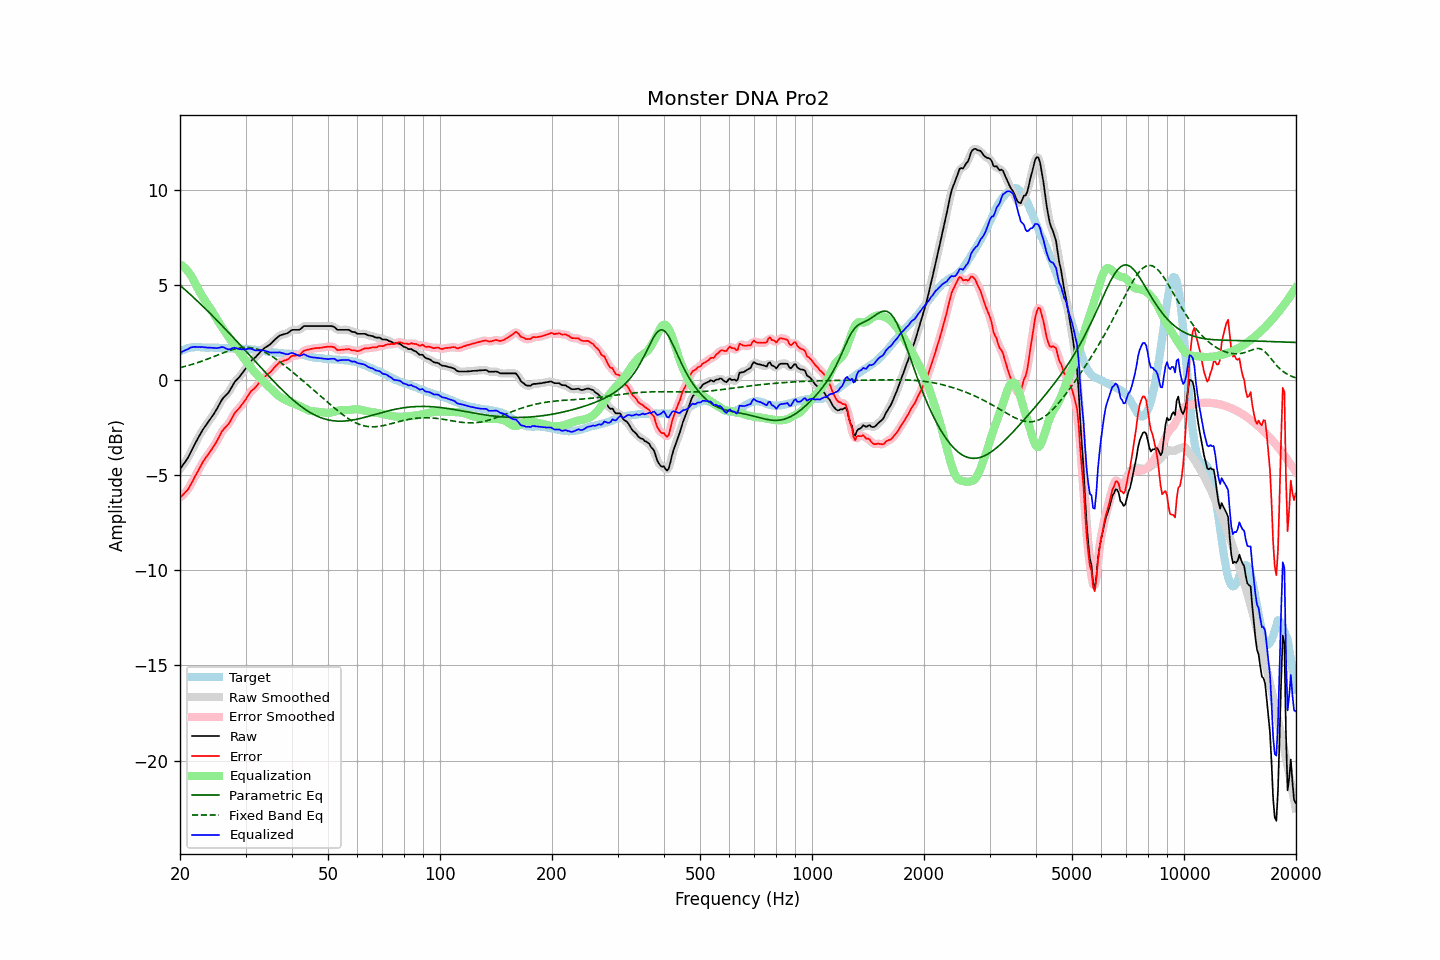

Values plotted in this chart, from the file beside it:
frequency, raw, error, smoothed, error_smoothed, equalization, parametric_eq, fixed_band_eq, equalized_raw, equalized_smoothed, target
20.00, -4.69, -6.19, -4.68, -6.18, 6.08, 4.97, 0.64, 1.39, 1.39, 1.50
20.20, -4.57, -6.11, -4.58, -6.11, 6.02, 4.90, 0.66, 1.45, 1.45, 1.54
20.40, -4.45, -6.03, -4.46, -6.03, 5.96, 4.82, 0.68, 1.51, 1.50, 1.58
20.61, -4.33, -5.93, -4.34, -5.94, 5.88, 4.75, 0.71, 1.55, 1.55, 1.60
20.81, -4.21, -5.85, -4.21, -5.85, 5.79, 4.67, 0.73, 1.58, 1.58, 1.64
21.02, -4.08, -5.76, -4.07, -5.74, 5.69, 4.59, 0.75, 1.61, 1.62, 1.68
21.23, -3.91, -5.60, -3.92, -5.61, 5.58, 4.52, 0.78, 1.67, 1.67, 1.69
21.44, -3.75, -5.46, -3.75, -5.46, 5.46, 4.44, 0.80, 1.71, 1.71, 1.71
21.66, -3.58, -5.30, -3.58, -5.29, 5.31, 4.36, 0.83, 1.72, 1.73, 1.72
21.87, -3.41, -5.12, -3.41, -5.13, 5.14, 4.28, 0.85, 1.73, 1.73, 1.72
22.09, -3.25, -4.97, -3.25, -4.97, 4.98, 4.21, 0.88, 1.73, 1.73, 1.73
22.31, -3.09, -4.81, -3.09, -4.82, 4.82, 4.13, 0.91, 1.73, 1.73, 1.72
22.54, -2.94, -4.67, -2.94, -4.66, 4.66, 4.05, 0.94, 1.72, 1.72, 1.72
22.76, -2.79, -4.50, -2.79, -4.50, 4.51, 3.96, 0.97, 1.72, 1.72, 1.71
22.99, -2.64, -4.35, -2.65, -4.36, 4.37, 3.88, 1.00, 1.73, 1.72, 1.70
23.22, -2.52, -4.22, -2.52, -4.22, 4.23, 3.80, 1.03, 1.71, 1.72, 1.70
23.45, -2.40, -4.09, -2.40, -4.09, 4.10, 3.72, 1.06, 1.70, 1.70, 1.69
23.69, -2.28, -3.98, -2.28, -3.98, 3.98, 3.64, 1.09, 1.70, 1.70, 1.69
23.92, -2.17, -3.86, -2.16, -3.86, 3.86, 3.55, 1.12, 1.69, 1.69, 1.69
24.16, -2.04, -3.74, -2.04, -3.74, 3.73, 3.47, 1.15, 1.69, 1.69, 1.70
24.40, -1.92, -3.62, -1.92, -3.62, 3.60, 3.38, 1.19, 1.68, 1.68, 1.70
24.65, -1.79, -3.48, -1.79, -3.49, 3.47, 3.30, 1.22, 1.68, 1.68, 1.69
24.89, -1.66, -3.35, -1.66, -3.35, 3.33, 3.21, 1.26, 1.67, 1.67, 1.69
25.14, -1.52, -3.21, -1.51, -3.20, 3.18, 3.13, 1.29, 1.66, 1.67, 1.69
25.39, -1.36, -3.05, -1.36, -3.04, 3.04, 3.04, 1.32, 1.69, 1.68, 1.69
25.65, -1.21, -2.89, -1.21, -2.88, 2.91, 2.95, 1.36, 1.70, 1.70, 1.68
25.91, -1.05, -2.72, -1.06, -2.73, 2.78, 2.87, 1.39, 1.73, 1.72, 1.67
26.16, -0.94, -2.61, -0.95, -2.61, 2.65, 2.78, 1.42, 1.71, 1.71, 1.67
26.43, -0.85, -2.52, -0.85, -2.52, 2.53, 2.69, 1.45, 1.67, 1.67, 1.67
26.69, -0.77, -2.44, -0.77, -2.43, 2.40, 2.60, 1.48, 1.63, 1.63, 1.66
26.96, -0.68, -2.34, -0.67, -2.33, 2.28, 2.51, 1.51, 1.60, 1.61, 1.65
27.23, -0.55, -2.21, -0.55, -2.20, 2.16, 2.42, 1.54, 1.61, 1.61, 1.65
27.50, -0.40, -2.05, -0.40, -2.05, 2.04, 2.33, 1.57, 1.64, 1.64, 1.65
27.77, -0.25, -1.89, -0.25, -1.90, 1.92, 2.24, 1.59, 1.67, 1.67, 1.64
28.05, -0.11, -1.75, -0.12, -1.76, 1.80, 2.15, 1.62, 1.69, 1.68, 1.64
28.33, -0.02, -1.65, -0.02, -1.65, 1.68, 2.06, 1.64, 1.66, 1.66, 1.63
28.62, 0.07, -1.56, 0.07, -1.56, 1.57, 1.97, 1.66, 1.63, 1.64, 1.63
28.90, 0.16, -1.47, 0.16, -1.46, 1.45, 1.88, 1.67, 1.61, 1.61, 1.63
29.19, 0.27, -1.36, 0.27, -1.36, 1.34, 1.78, 1.69, 1.61, 1.60, 1.63
29.48, 0.38, -1.26, 0.38, -1.25, 1.22, 1.69, 1.70, 1.60, 1.60, 1.63
29.78, 0.50, -1.13, 0.50, -1.13, 1.11, 1.60, 1.70, 1.61, 1.61, 1.62
30.08, 0.62, -1.02, 0.62, -1.01, 1.00, 1.51, 1.70, 1.61, 1.62, 1.63
30.38, 0.75, -0.86, 0.75, -0.87, 0.88, 1.41, 1.70, 1.63, 1.63, 1.61
30.68, 0.87, -0.74, 0.87, -0.74, 0.77, 1.32, 1.70, 1.64, 1.64, 1.61
30.99, 0.99, -0.61, 0.98, -0.63, 0.66, 1.23, 1.69, 1.65, 1.64, 1.60
31.30, 1.06, -0.54, 1.06, -0.54, 0.55, 1.14, 1.68, 1.61, 1.61, 1.60
31.61, 1.13, -0.47, 1.13, -0.46, 0.45, 1.04, 1.66, 1.58, 1.58, 1.60
31.93, 1.19, -0.39, 1.20, -0.38, 0.35, 0.95, 1.64, 1.54, 1.55, 1.57
32.24, 1.28, -0.28, 1.28, -0.29, 0.26, 0.86, 1.62, 1.54, 1.54, 1.56
32.57, 1.38, -0.18, 1.38, -0.18, 0.17, 0.77, 1.59, 1.55, 1.55, 1.56
32.89, 1.48, -0.07, 1.47, -0.07, 0.08, 0.67, 1.56, 1.56, 1.56, 1.55
33.22, 1.56, 0.03, 1.56, 0.02, -0.00, 0.58, 1.52, 1.56, 1.56, 1.53
33.55, 1.63, 0.10, 1.63, 0.11, -0.09, 0.49, 1.49, 1.54, 1.54, 1.53
33.89, 1.70, 0.19, 1.69, 0.19, -0.17, 0.40, 1.44, 1.53, 1.52, 1.50
34.23, 1.75, 0.25, 1.75, 0.25, -0.26, 0.31, 1.40, 1.49, 1.49, 1.50
34.57, 1.81, 0.33, 1.80, 0.32, -0.34, 0.22, 1.35, 1.47, 1.47, 1.48
34.92, 1.86, 0.39, 1.87, 0.39, -0.42, 0.13, 1.30, 1.44, 1.45, 1.47
35.27, 1.94, 0.47, 1.94, 0.48, -0.50, 0.04, 1.25, 1.43, 1.44, 1.47
35.62, 2.03, 0.58, 2.02, 0.58, -0.59, -0.05, 1.19, 1.44, 1.43, 1.44
35.97, 2.11, 0.68, 2.11, 0.67, -0.67, -0.14, 1.13, 1.44, 1.44, 1.43
... 635 more rows
